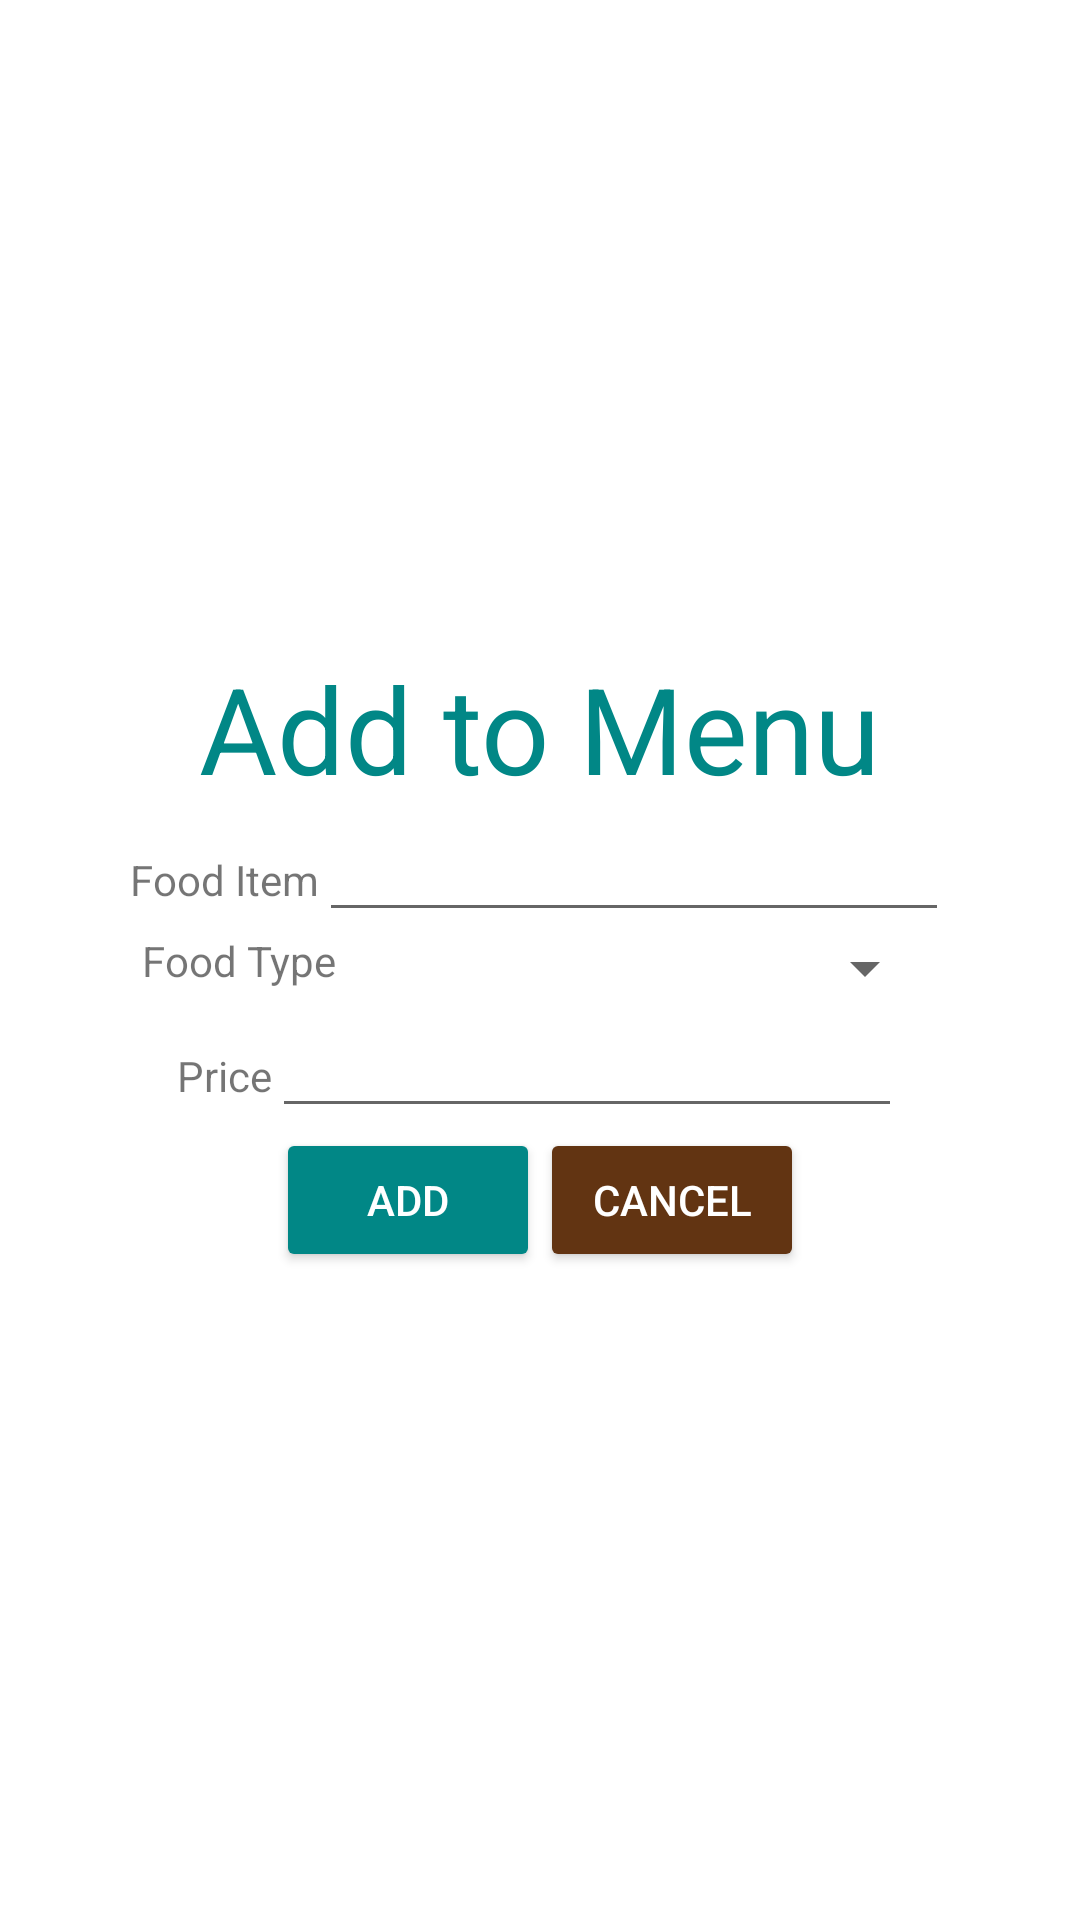

Android layout source for this screen:
<!-- AndroidManifest.xml: application theme Theme.RestaurantPointOfSales -->
<!-- res/layout/activity_add_menu.xml -->
<?xml version="1.0" encoding="utf-8"?>
<LinearLayout xmlns:android="http://schemas.android.com/apk/res/android"
    xmlns:app="http://schemas.android.com/apk/res-auto"
    xmlns:tools="http://schemas.android.com/tools"
    android:layout_width="match_parent"
    android:layout_height="match_parent"
    android:orientation="vertical"
    android:gravity="center"
    tools:context=".add_menu">

    <LinearLayout
        android:layout_width="wrap_content"
        android:layout_height="wrap_content"
        android:orientation="vertical">

        <TextView
            android:layout_width="wrap_content"
            android:layout_height="wrap_content"
            android:text="Add to Menu"
            android:textColor="@color/teal_700"
            android:textSize="40sp" />


    </LinearLayout>

    <LinearLayout
        android:layout_width="wrap_content"
        android:layout_height="wrap_content"
        android:orientation="horizontal">

        <TextView
            android:layout_width="wrap_content"
            android:layout_height="wrap_content"
            android:text="Food Item"
            />

        <EditText
            android:layout_width="wrap_content"
            android:layout_height="wrap_content"
            android:gravity="center"
            android:id="@+id/foodItem"
            android:layout_weight="1"
            android:ems="10"
            android:textAlignment="center"

            />

    </LinearLayout>

    <LinearLayout
        android:layout_width="wrap_content"
        android:layout_height="wrap_content"
        android:orientation="horizontal">

        <TextView
            android:layout_width="wrap_content"
            android:layout_height="wrap_content"
            android:text="Food Type" />

        <Spinner
            android:id="@+id/foodTypeSpinner"
            android:layout_width="200dp"
            android:layout_height="wrap_content"
            android:text="Food Type"
            />






    </LinearLayout>


    <LinearLayout
        android:layout_width="wrap_content"
        android:layout_height="wrap_content"
        android:orientation="horizontal">

        <TextView
            android:layout_width="wrap_content"
            android:layout_height="wrap_content"
            android:text="Price"
            />


        <EditText
            android:id="@+id/price"
            android:layout_width="wrap_content"
            android:layout_height="wrap_content"
            android:layout_weight="1"
            android:ems="10"
            android:gravity="center"
            android:textAlignment="center" />
    </LinearLayout>


    <LinearLayout
        android:layout_width="wrap_content"
        android:layout_height="wrap_content"
        android:orientation="horizontal">

        <Button
            android:layout_width="wrap_content"
            android:layout_height="wrap_content"
            android:text="Add"
            android:id="@+id/addFoodBtn"
            android:backgroundTint="@color/teal_700"
            android:textColor="#fff"
            />

        <Button
            android:layout_width="wrap_content"
            android:layout_height="wrap_content"
            android:text="Cancel"
            android:id="@+id/cancelAddFoodBtn"
            android:backgroundTint="#623412"
            android:textColor="#fff"
            />
    </LinearLayout>




</LinearLayout>
<!-- resources referenced by this layout -->
<resources>
  <style name="Theme.RestaurantPointOfSales" parent="Theme.MaterialComponents.DayNight.DarkActionBar">
          
          <item name="colorPrimary">@color/purple_500</item>
          <item name="colorPrimaryVariant">@color/purple_700</item>
          <item name="colorOnPrimary">@color/white</item>
          
          <item name="colorSecondary">@color/teal_200</item>
          <item name="colorSecondaryVariant">@color/teal_700</item>
          <item name="colorOnSecondary">@color/black</item>
          
          <item name="android:statusBarColor" tools:targetApi="l">?attr/colorPrimaryVariant</item>
          
      </style>
  <!-- not gathered from this repository: default colours our renderer supplied (Android Studio template values) -->
  <color name="purple_500">#FF6200EE</color>
  <color name="purple_700">#FF3700B3</color>
  <color name="teal_200">#FF03DAC5</color>
  <color name="teal_700">#FF018786</color>
  <color name="black">#FF000000</color>
  <color name="white">#FFFFFFFF</color>
</resources>
